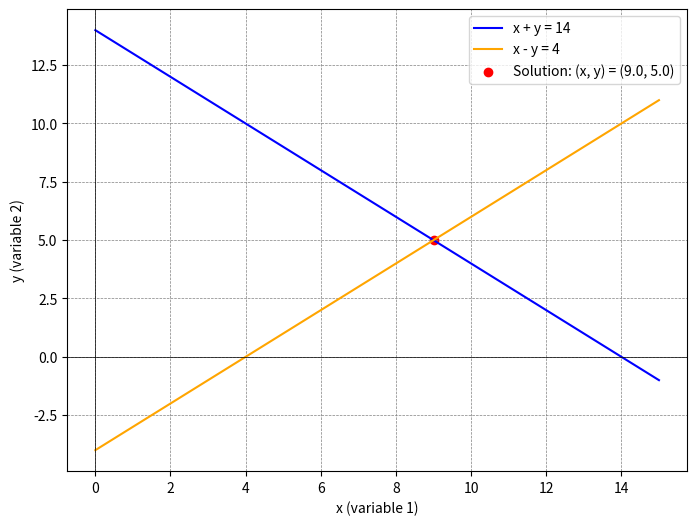

Write the Python code that produced this figure.
import numpy as np
import matplotlib.pyplot as plt

# Define the equations as functions
def line1(x):
    return 14 - x  # Rearranged x + y = 14 to y = 14 - x

def line2(x):
    return x - 4  # Rearranged x - y = 4 to y = x - 4

# Generate x values for the plot
x = np.linspace(0, 15, 400)

# Compute y values for both lines
y1 = line1(x)
y2 = line2(x)

# Plot the lines
plt.figure(figsize=(8, 6))
plt.plot(x, y1, label='x + y = 14', color='blue')
plt.plot(x, y2, label='x - y = 4', color='orange')

# Calculate the intersection point (solution to the system of equations)
x_intersect = (14 + 4) / 2  # Solving x + y = 14 and x - y = 4 for x
y_intersect = 14 - x_intersect  # Substitute x into x + y = 14

# Mark the intersection point
plt.scatter(x_intersect, y_intersect, color='red', label=f'Solution: (x, y) = ({x_intersect}, {y_intersect})')

# Labels, legend, and grid
plt.xlabel('x (variable 1)')
plt.ylabel('y (variable 2)')
plt.axhline(0, color='black', linewidth=0.5)
plt.axvline(0, color='black', linewidth=0.5)
plt.grid(color='gray', linestyle='--', linewidth=0.5)
plt.legend()
plt.show()

